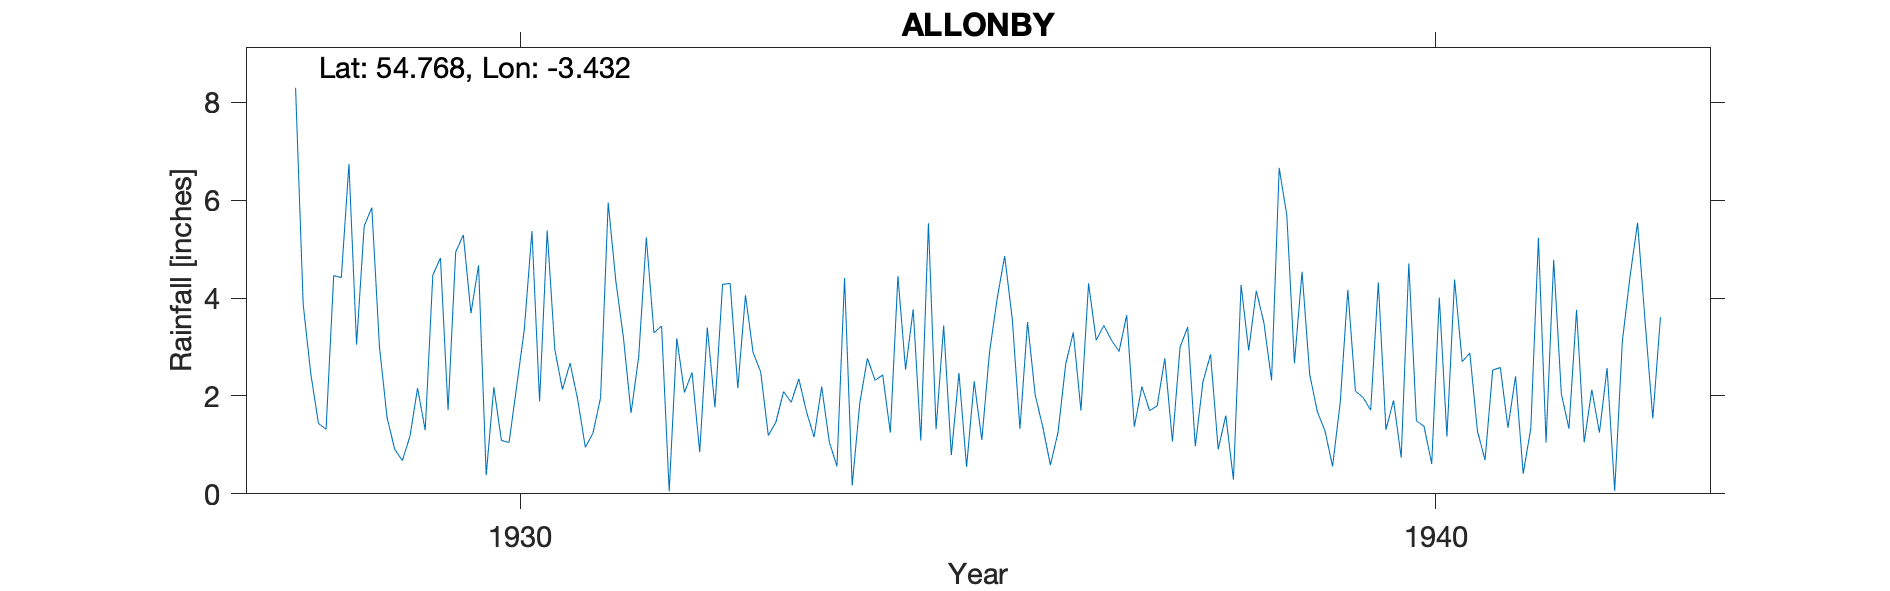

The file beside this chart, header and first rows:
ALLONBY, , , , , , , , , , , , , , , , , , , , , , , 
Grid ref, NY080424, Long, -3.432, Lat, 54.77, Elevation, 25, ft, , , , , , , , , , , , , , , 
Station no, 3612, , , , , , , , , , , , , , , , , , , , , , 
, 1920, 1921, 1922, 1923, 1924, 1925, 1926, 1927, 1928, 1929, 1930, 1931, 1932, 1933, 1934, 1935, 1936, 1937, 1938, 1939, 1940, 1941, 1942
January, , , , , , , , , 8.3, 1.56, 4.67, 2.67, 3.43, 2.89, 4.41, 1.32, 3.51, 2.91, 2.85, 4.54, 1.91, 0.69, 3.76
February, , , , , , , , , 3.87, 0.91, 0.38, 1.93, 0.05, 2.49, 0.17, 3.44, 2.02, 3.65, 0.91, 2.44, 0.74, 2.53, 1.05
March, , , , , , , , , 2.45, 0.68, 2.18, 0.95, 3.18, 1.19, 1.86, 0.79, 1.36, 1.37, 1.6, 1.68, 4.71, 2.58, 2.13
April, , , , , , , , , 1.44, 1.17, 1.09, 1.24, 2.07, 1.47, 2.77, 2.47, 0.59, 2.19, 0.29, 1.29, 1.49, 1.35, 1.25
May, , , , , , , , , 1.32, 2.16, 1.05, 1.96, 2.48, 2.09, 2.32, 0.55, 1.26, 1.7, 4.27, 0.56, 1.38, 2.4, 2.57
June, , , , , , , , , 4.46, 1.3, 2.2, 5.95, 0.85, 1.87, 2.43, 2.3, 2.65, 1.8, 2.93, 1.86, 0.61, 0.41, 0.06
July, , , , , , , , , 4.42, 4.47, 3.36, 4.35, 3.4, 2.35, 1.25, 1.1, 3.3, 2.77, 4.15, 4.17, 4.01, 1.34, 3.11
August, , , , , , , , , 6.74, 4.82, 5.37, 3.19, 1.77, 1.68, 4.45, 2.88, 1.7, 1.07, 3.49, 2.1, 1.17, 5.23, 4.43
September, , , , , , , , , 3.05, 1.71, 1.89, 1.65, 4.28, 1.16, 2.54, 3.98, 4.3, 3, 2.32, 1.97, 4.38, 1.05, 5.54
October, , , , , , , , , 5.47, 4.94, 5.38, 2.8, 4.3, 2.19, 3.77, 4.86, 3.14, 3.41, 6.66, 1.71, 2.7, 4.78, 3.5
November, , , , , , , , , 5.85, 5.29, 2.95, 5.24, 2.16, 1.06, 1.09, 3.56, 3.44, 0.97, 5.69, 4.32, 2.88, 2.05, 1.54
December, , , , , , , , , 3.01, 3.69, 2.13, 3.29, 4.06, 0.56, 5.53, 1.33, 3.14, 2.29, 2.67, 1.31, 1.28, 1.33, 3.61
Total, , , , , , , , , 50.38, 32.7, 32.65, 35.22, 32.03, 21, 32.59, 28.58, 30.41, 27.13, 37.83, 27.95, 27.26, 25.74, 32.55
